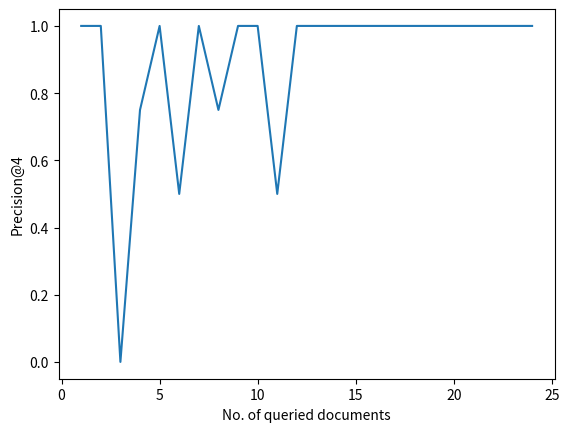

The matplotlib source for this figure:
import matplotlib.pyplot as plt
import numpy as np 
import matplotlib.ticker as ticker

a1 = [[1, 1, 1, 1, 1, 0, 0, 1, 1, 1],
[1, 1, 1, 1, 1, 1, 0, 1, 0, 1],
[0, 0, 0, 0, 0, 0, 0, 0, 0, 0],
[1, 1, 1, 0, 1, 0, 1, 1, 0, 1],
[1, 1, 1, 1, 0, 1, 0, 1, 1, 0],
[0, 1, 1, 0, 1, 0, 0, 1, 0, 1],
[1, 1, 1, 1, 0, 0, 1, 0, 1, 0],
[1, 0, 1, 1, 1, 1, 1, 0, 1, 1],
[1, 1, 1, 1, 1, 0, 0, 0, 1, 1],
[1, 1, 1, 1, 1, 1, 1, 1, 0, 1],
[1, 1, 0, 0, 0, 0, 1, 1, 0, 1],
[1, 1, 1, 1, 1, 1, 1, 1, 1, 1],
[1, 1, 1, 1, 1, 1, 1, 1, 1, 1],
[1, 1, 1, 1, 1, 1, 1, 1, 1, 1],
[1, 1, 1, 1, 1, 1, 0, 1, 1, 0],
[1, 1, 1, 1, 1, 1, 1, 1, 1, 1],
[1, 1, 1, 1, 1, 1, 1, 1, 1, 1],
[1, 1, 1, 1, 1, 1, 1, 1, 0, 1],

[1, 1, 1, 1, 1, 1, 1, 1, 1, 1],        #Sahaj's values are left
[1, 1, 1, 1, 1, 1, 1, 1, 1, 1],
[1, 1, 1, 1, 1, 1, 1, 1, 1, 1],
[1, 1, 1, 1, 1, 1, 1, 1, 1, 1],
[1, 1, 1, 1, 1, 1, 1, 1, 1, 1],
[1, 1, 1, 1, 1, 1, 1, 1, 1, 1]]

def MAP(doc):
    sum = 0
    s = 0
    for i in range(0,4):
        sum += doc[i]
                 #Finish code for MAP
    s = (float(float(sum)/(4)))
    return s#, array

y_arr = []
s_arr = 0

for j in range(24):
    s_arr += MAP(a1[j])
    y_arr += [MAP(a1[j])]

print (float(s_arr)/(24))
plt.plot(range(1, 25), y_arr)                 #y_arr has to be changed
plt.xlabel("No. of queried documents")
plt.ylabel("Precision@4")
plt.show()